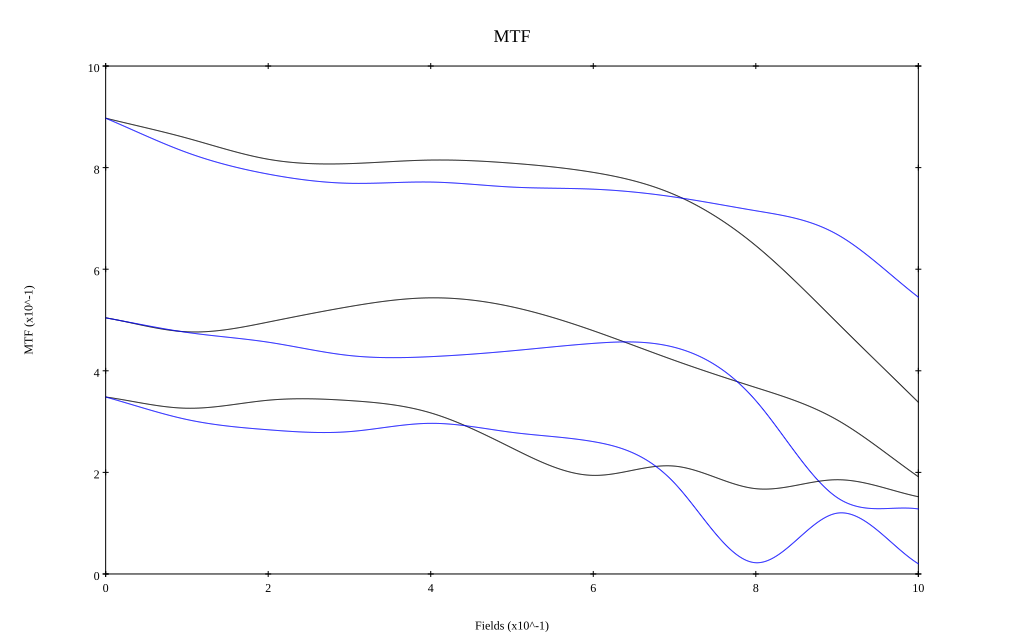

Data behind this chart, as committed beside it:
, 0, 0.1, 0.2, 0.3, 0.4, 0.5, 0.6, 0.7, 0.8, 0.9, 1
10 sag, 0.897, 0.858, 0.816, 0.808, 0.815, 0.809, 0.791, 0.747, 0.646, 0.495, 0.338
10 tan, 0.897, 0.83, 0.787, 0.769, 0.772, 0.762, 0.758, 0.742, 0.715, 0.669, 0.545
30 sag, 0.504, 0.477, 0.496, 0.526, 0.544, 0.526, 0.479, 0.42, 0.367, 0.303, 0.191
30 tan, 0.504, 0.476, 0.456, 0.43, 0.428, 0.439, 0.454, 0.446, 0.341, 0.15, 0.128
50 sag, 0.348, 0.326, 0.342, 0.341, 0.317, 0.248, 0.194, 0.212, 0.168, 0.186, 0.152
50 tan, 0.348, 0.304, 0.284, 0.28, 0.297, 0.279, 0.261, 0.179, 0.022, 0.12, 0.02
